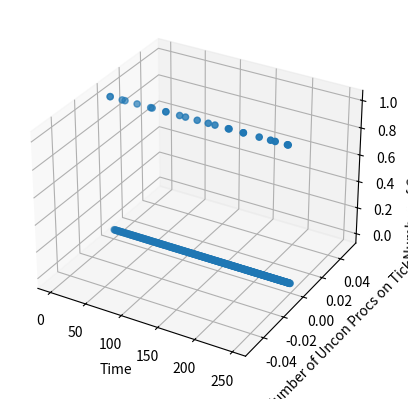

Source code (Python):
import matplotlib.pyplot as plt
test_time = 0
# creating an empty canvas
fig = plt.figure()
 
# defining the axes with the projection
# as 3D so as to plot 3D graphs
ax = plt.axes(projection="3d")

class UnconProc:
    def __init__(self, basecd, globalcd, runtime, name):
        self.CD = basecd
        self.GCD = globalcd
        self.RunT = runtime
        self.Name = name


    def get_GCD(self):
        return self.GCD

    def get_CD(self):
        return self.CD
    
    def get_Name(self):
        return self.Name
    def NaiveUnConProcsInXSec(self, X,reaching_gcd_bool):
       if(reaching_gcd_bool == True):
          return int(X / self.GCD) #int will act as a floor function
       if(reaching_gcd_bool == False):
          return int(X / self.CD) #int will act as a floor function
       

 
class Console:
    def __init__(self, basecd, globalcd, runtime, name):
        self.BaseCD = basecd
        self.GCD = globalcd
        self.RunT = runtime
        self.currentCD = 0
        self.elapsedtime = 0
        self.available = True
        self.Name = name


    def get_GCD(self):
        return self.GCD

    def get_CD(self):
        return self.CD
    
    def get_Name(self):
        return self.Name

    def update_availability(self):
        if(self.currentCD <= 0):
            self.currentCD = 0
            self.available = True
        else:
            self.available = False

    def elapse_time(self):
        self.elapsedtime = self.elapsedtime+1

    def try_trigger_console(self,current_time):
        self.update_availability()
        if(self.available == True):
            self.available = False
            self.currentCD = self.BaseCD
            self.elapsedtime = 0
            print("Triggered: " + self.Name + " at " + str(current_time))
            return self.Name, True
        else:
            return self.Name, False


    def decrement_console_time(self):
        self.currentCD = self.currentCD - 1

    def apply_uncon(self):
        if(self.elapsedtime < self.GCD and self.currentCD < self.GCD):
            self.currentCD = self.GCD - self.elapsedtime

        elif(self.elapsedtime < self.RunT): #If this is true, no uncon proc can be applied
            pass

        elif(self.currentCD < 0):
            self.currentCD = 0
        else:
            self.currentCD = self.currentCD - self.BaseCD*0.075
    
    def apply_SFTF_Reduction(self):
        self.currentCD = self.currentCD - self.BaseCD*0.25

def main(UnCons,Consoles):
    time_stamps_for_procs                        = []
    magnitude_of_uncon_procs                     = []
    magnitude_of_console_activations             = []

    for t in range (0,test_time):
        UnConIterationCounter = 0

        for UnCon in UnCons:
            for console in Consoles:
                if(UnConIterationCounter == 0):
                    console.decrement_console_time()
                    console_name, console_was_triggered = console.try_trigger_console(t)

                    time_stamps_for_procs.append(t)
                    magnitude_of_uncon_procs.append(0)
                    magnitude_of_console_activations.append(0)   
                                  
                    if(console_was_triggered == True):
                        magnitude_of_console_activations[len(magnitude_of_console_activations)-1] = magnitude_of_console_activations[len(magnitude_of_console_activations)-1] + 1
                    
                    
                        

                    if(console_name == "Subspace Fracture Tunneling Field" and console_was_triggered == True): #if SFTF was just activated
                                    for consoles_to_be_reduced_by_SFTF in Consoles:
                                        if (consoles_to_be_reduced_by_SFTF.get_Name() != "Subspace Fracture Tunneling Field"): #Ensure SFTF isn't reducing itself
                                            consoles_to_be_reduced_by_SFTF.apply_SFTF_Reduction()
                                        else: #If the console is SFTF, then just pass to avoid a reduction
                                            pass
                if t % UnCon.get_GCD() == 0: #Then t / GCD has no remainder, ie we get an uncon proc.
                    #print(UnCon.get_Name() + " Activated at " + str(t))
                    console.apply_uncon()

                console.elapse_time()
            UnConIterationCounter = UnConIterationCounter+1

    return time_stamps_for_procs, magnitude_of_uncon_procs, magnitude_of_console_activations

  
test_time                                = 250
CleanGetaway                             = UnconProc(30, 15, 0,  "Clean Getaway")
GravityWell                              = UnconProc(60, 40, 0,  "Gravity Well")
PhotonicShockwave                        = UnconProc(40, 30, 0,  "Photonic Shockwave")
TractorBeam                              = UnconProc(30, 20, 10, "Tractor Beam")
EjectWarpPlasma                          = UnconProc(45, 20, 10, "Eject Warp Plasma")
HeisenbergAmplifier                      = UnconProc(30,15,0,    "Heisenberg Amplifier")
TractorBeamRepulsors                     = UnconProc(40,20,10,   "Tractor Beam Repulsors")
ViralImpulseBurst                        = UnconProc(45,30,0,    "Viral Impulse Burst")
IonicTurbulence                          = UnconProc(60,30,0,    "Ionic Turbulence")
ChronometricInversionField               = UnconProc(60,30,0,    "Chronometric Inversion Field")
TimelineCollapse                         = UnconProc(40,20,0,    "Timeline Collapse")
EmitUnstableWarpBubble                   = UnconProc(120,60,0,   "Emit Unstable Warp Bubble")
ScrambleSensors                          = UnconProc(60,40,0,    "Scramble Sensors")
JamTargetingSensors                      = UnconProc(60,40,0,    "Jam Targeting Sensors")
ElectromagneticPulseProbe                = UnconProc(60,30,0,    "Electromagnetic Pulse Probe")

Non_Baryonic_Buffer_Field                = Console(120,30,0,     "Non Baryonic Buffer Field")
Adaptive_Emergency_Systems               = Console(120,0,0,      "Adaptive Emergency Systems")
Dynamic_Power_Redistribution_Module      = Console(120,0,20,     "Dynamic Power Redistribution Module")
Subspace_Fracture_Tunneling_Field        = Console(30,0,0,       "Subspace Fracture Tunneling Field")

UnCons_List = [CleanGetaway, TractorBeam, GravityWell, EjectWarpPlasma, PhotonicShockwave]
Console_List = [Subspace_Fracture_Tunneling_Field, Adaptive_Emergency_Systems]
X, Y, Z = main(UnCons_List,Console_List)

ax.set_xlabel("Time")
ax.set_ylabel("Number of Uncon Procs on Tick")
ax.set_zlabel("Number of Consoles Activated")

# plotting a scatter plot with X-coordinate,
# Y-coordinate and Z-coordinate respectively
# and defining the points color as cividis
# and defining c as z which basically is a 
# definition of 2D array in which rows are RGB
#or RGBA



#Generates full data set
ax.scatter3D(X, Y, Z)

# Showing the above plot
plt.show()
